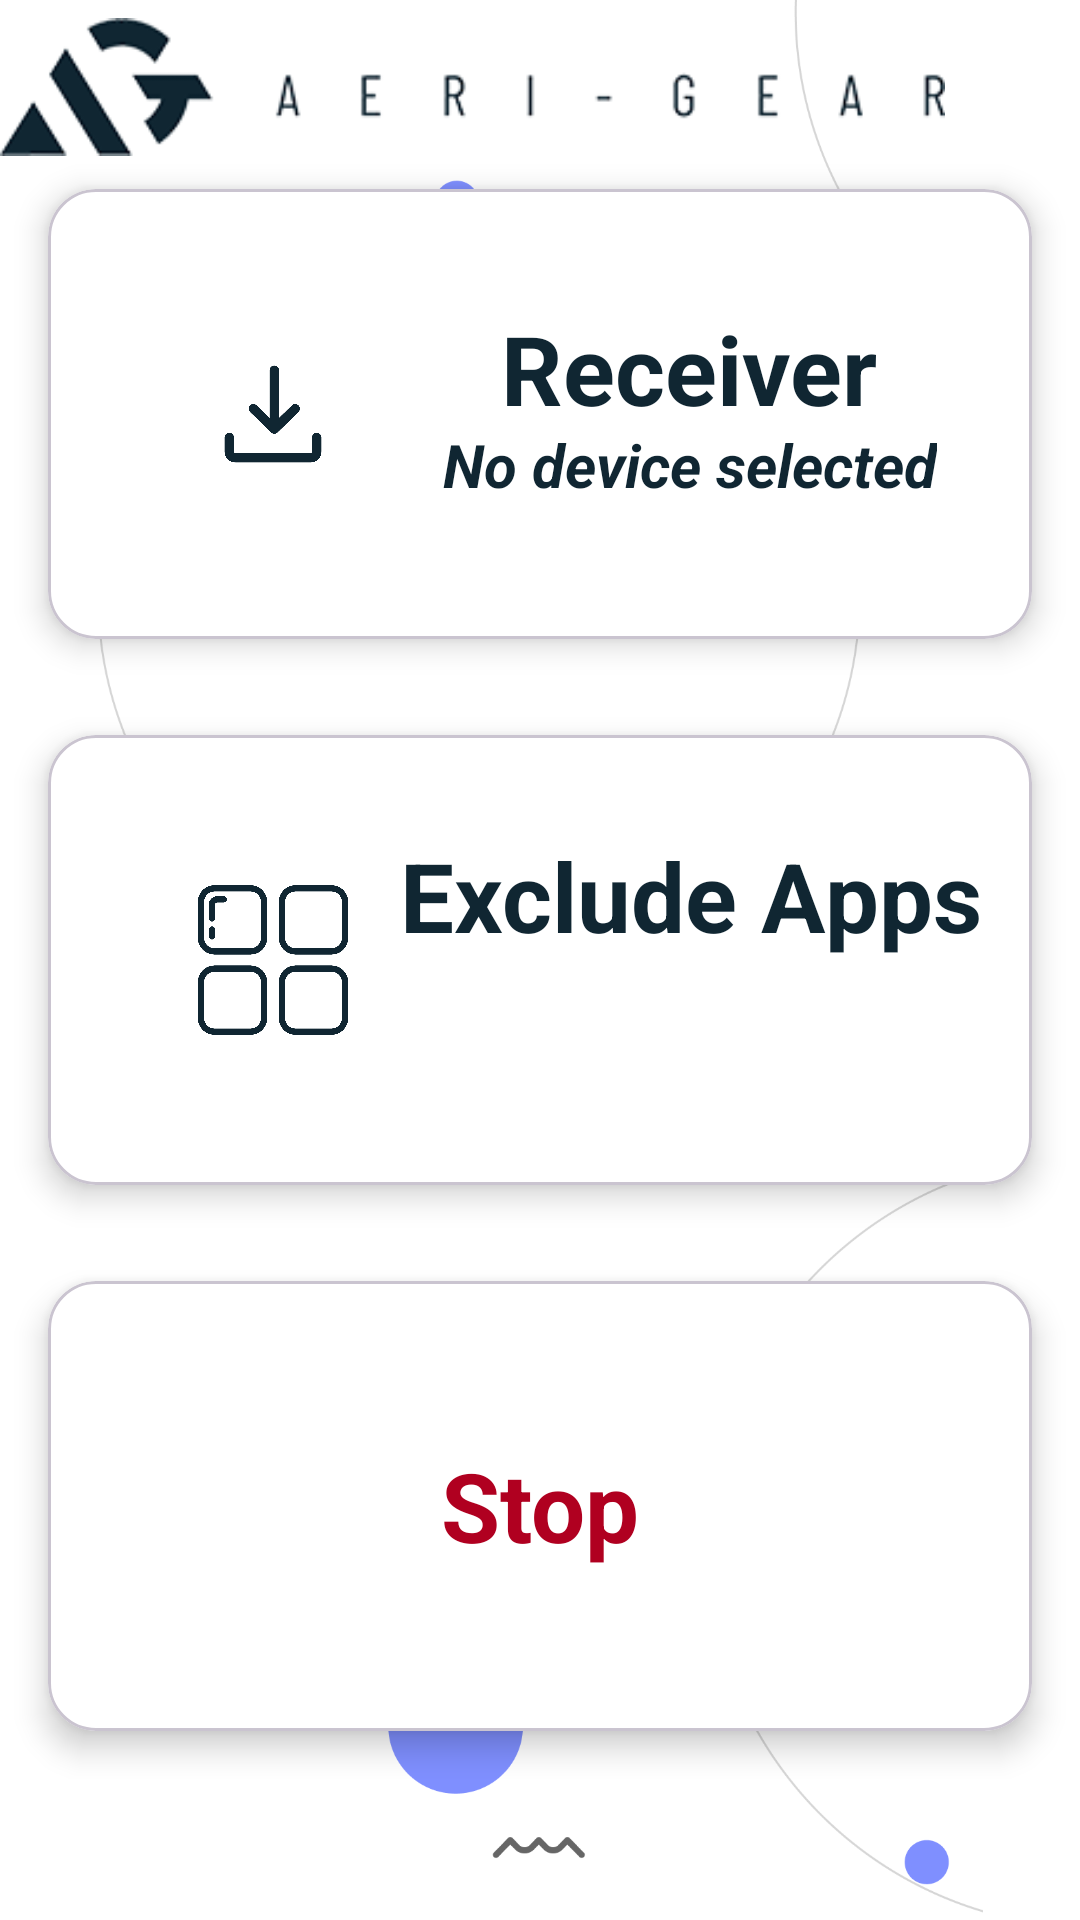

Layout XML and referenced resources for this Android screen:
<!-- AndroidManifest.xml: application theme Theme.Notifmate -->
<!-- res/layout/activity_sender.xml -->
<?xml version="1.0" encoding="utf-8"?>
<RelativeLayout xmlns:android="http://schemas.android.com/apk/res/android"
    xmlns:app="http://schemas.android.com/apk/res-auto"
    xmlns:tools="http://schemas.android.com/tools"
    android:layout_width="match_parent"
    android:layout_height="match_parent"


    android:background="?attr/backgroundColor"
    tools:context=".ActivityHome">

    <ImageView
        android:id="@+id/imageView"
        android:layout_width="wrap_content"
        android:layout_height="wrap_content"
        app:srcCompat="@drawable/background" />

    <RelativeLayout
        android:layout_width="match_parent"
        android:layout_height="match_parent">

        <ImageView
            android:id="@+id/imageView3"
            android:layout_width="315dp"
            android:layout_height="wrap_content"
            android:contentDescription="@string/header_logo"
            app:srcCompat="?attr/topLogo" />

        <ImageView
            android:id="@+id/settings"
            android:layout_width="48dp"
            android:layout_height="48dp"
            android:layout_alignParentEnd="true"
            android:contentDescription="@string/settings_button"
            android:src="@drawable/ic_settings"
            app:tint="?attr/aeriGearColor" />
    </RelativeLayout>

    <LinearLayout
        android:layout_width="match_parent"
        android:layout_height="wrap_content"
        android:layout_centerInParent="true"
        android:orientation="vertical">

        <com.google.android.material.card.MaterialCardView
            android:id="@+id/selectReceiver"
            android:layout_width="match_parent"
            android:layout_height="150dp"
            android:layout_margin="16dp"
            android:elevation="16dp"
            android:paddingLeft="125dp"
            android:paddingTop="62dp"
            android:paddingRight="125dp"
            android:paddingBottom="63dp"
            app:cardBackgroundColor="?attr/backgroundColor"
            app:cardCornerRadius="16dp"
            app:cardElevation="6dp">


            <LinearLayout
                android:layout_width="match_parent"
                android:layout_height="match_parent"
                android:gravity="center"
                android:orientation="horizontal">

                <ImageView
                    android:layout_width="50dp"
                    android:layout_height="50dp"
                    android:layout_marginLeft="50dp"
                    android:contentDescription="@string/ic_receiver"
                    android:src="?attr/icReceiver" />

                <LinearLayout
                    android:layout_width="match_parent"
                    android:layout_height="match_parent"
                    android:gravity="center"
                    android:orientation="vertical">

                    <TextView
                        android:layout_width="wrap_content"
                        android:layout_height="40dp"
                        android:layout_marginTop="0dp"
                        android:text="@string/receiver"
                        android:textColor="?attr/aeriGearColor"
                        android:textSize="32sp"
                        android:textStyle="bold" />

                    <TextView
                        android:id="@+id/receiverName"
                        android:layout_width="wrap_content"
                        android:layout_height="33dp"
                        android:layout_marginTop="0dp"
                        android:text="@string/noDeviceSelected"
                        android:textColor="?attr/aeriGearColor"
                        android:textSize="20sp"
                        android:textStyle="bold|italic" />
                </LinearLayout>

            </LinearLayout>


        </com.google.android.material.card.MaterialCardView>

        <com.google.android.material.card.MaterialCardView
            android:id="@+id/excludeApps"
            android:layout_width="match_parent"
            android:layout_height="150dp"
            android:layout_margin="16dp"
            android:elevation="16dp"
            android:paddingLeft="125dp"
            android:paddingTop="62dp"
            android:paddingRight="125dp"
            android:paddingBottom="63dp"
            app:cardBackgroundColor="?attr/backgroundColor"
            app:cardCornerRadius="16dp"
            app:cardElevation="6dp">


            <LinearLayout
                android:layout_width="match_parent"
                android:layout_height="match_parent"
                android:gravity="center"
                android:orientation="horizontal">

                <ImageView
                    android:layout_width="50dp"
                    android:layout_height="50dp"
                    android:layout_marginLeft="50dp"
                    android:contentDescription="@string/excludeApps"
                    android:src="?attr/icApps" />

                <LinearLayout
                    android:layout_width="match_parent"
                    android:layout_height="match_parent"
                    android:gravity="center"
                    android:orientation="vertical">

                    <TextView
                        android:layout_width="wrap_content"
                        android:layout_height="86dp"
                        android:layout_marginTop="0dp"
                        android:text="@string/excludeApps"
                        android:textAlignment="center"
                        android:textColor="?attr/aeriGearColor"
                        android:textSize="32sp"
                        android:textStyle="bold" />

                </LinearLayout>

            </LinearLayout>


        </com.google.android.material.card.MaterialCardView>


        <com.google.android.material.card.MaterialCardView
            android:id="@+id/senderStop"
            android:layout_width="match_parent"
            android:layout_height="150dp"
            android:layout_margin="16dp"
            android:elevation="16dp"
            android:paddingLeft="125dp"
            android:paddingTop="62dp"
            android:paddingRight="125dp"
            android:paddingBottom="63dp"
            app:cardBackgroundColor="?attr/backgroundColor"
            app:cardCornerRadius="16dp"
            app:cardElevation="6dp">


            <LinearLayout
                android:id="@+id/stop"
                android:layout_width="match_parent"
                android:layout_height="match_parent"
                android:gravity="center"
                android:orientation="horizontal">

                <TextView
                    android:layout_width="wrap_content"
                    android:layout_height="wrap_content"
                    android:text="@string/stop"
                    android:textColor="@color/design_default_color_error"
                    android:textSize="32sp"
                    android:textStyle="bold" />

            </LinearLayout>


        </com.google.android.material.card.MaterialCardView>


    </LinearLayout>

</RelativeLayout>
<!-- resources referenced by this layout -->
<resources>
  <!-- drawable background: png bitmap (drawable, 81791 bytes) -->
  <string name="excludeApps">Exclude Apps</string>
  <string name="header_logo">Header Logo</string>
  <string name="ic_receiver">Receiver Icon</string>
  <string name="noDeviceSelected">No device selected</string>
  <string name="receiver">Receiver</string>
  <string name="settings_button">Settings Button</string>
  <string name="stop">Stop</string>
  <style name="Theme.Notifmate" parent="Base.Theme.Notifmate" />
  <style name="Base.Theme.Notifmate" parent="Theme.Material3.DayNight.NoActionBar">
          <item name="backgroundColor">@color/white</item>  
          <item name="aeriGearColor">@color/aeriGear_blue</item>
          <item name="appsIcon">@drawable/ic_apps_blue</item>
          <item name="topLogo">@drawable/logo_top_blue</item>
          <item name="icReceiver">@drawable/ic_receiver_blue</item>
          <item name="icSender">@drawable/ic_sender_blue</item>
          <item name="icApps">@drawable/ic_apps_blue</item>
          <item name="lightBlack_darkWhite">@color/black</item>
          <item name="progressColor">@color/black</item>
          <item name="playButton">@drawable/ic_play</item>
          <item name="pauseButton">@drawable/ic_pause_button_black</item>
      </style>
  <color name="white">#FFFFFF</color>
  <color name="aeriGear_blue">#102632</color>
  <!-- drawable ic_apps_blue: png bitmap (drawable, 41122 bytes) -->
  <!-- drawable logo_top_blue: png bitmap (drawable, 19586 bytes) -->
  <!-- drawable ic_receiver_blue: png bitmap (drawable, 29427 bytes) -->
  <!-- drawable ic_sender_blue: png bitmap (drawable, 29589 bytes) -->
  <color name="black">#000000</color>
  <!-- drawable ic_play: png bitmap (drawable, 3493 bytes) -->
</resources>
